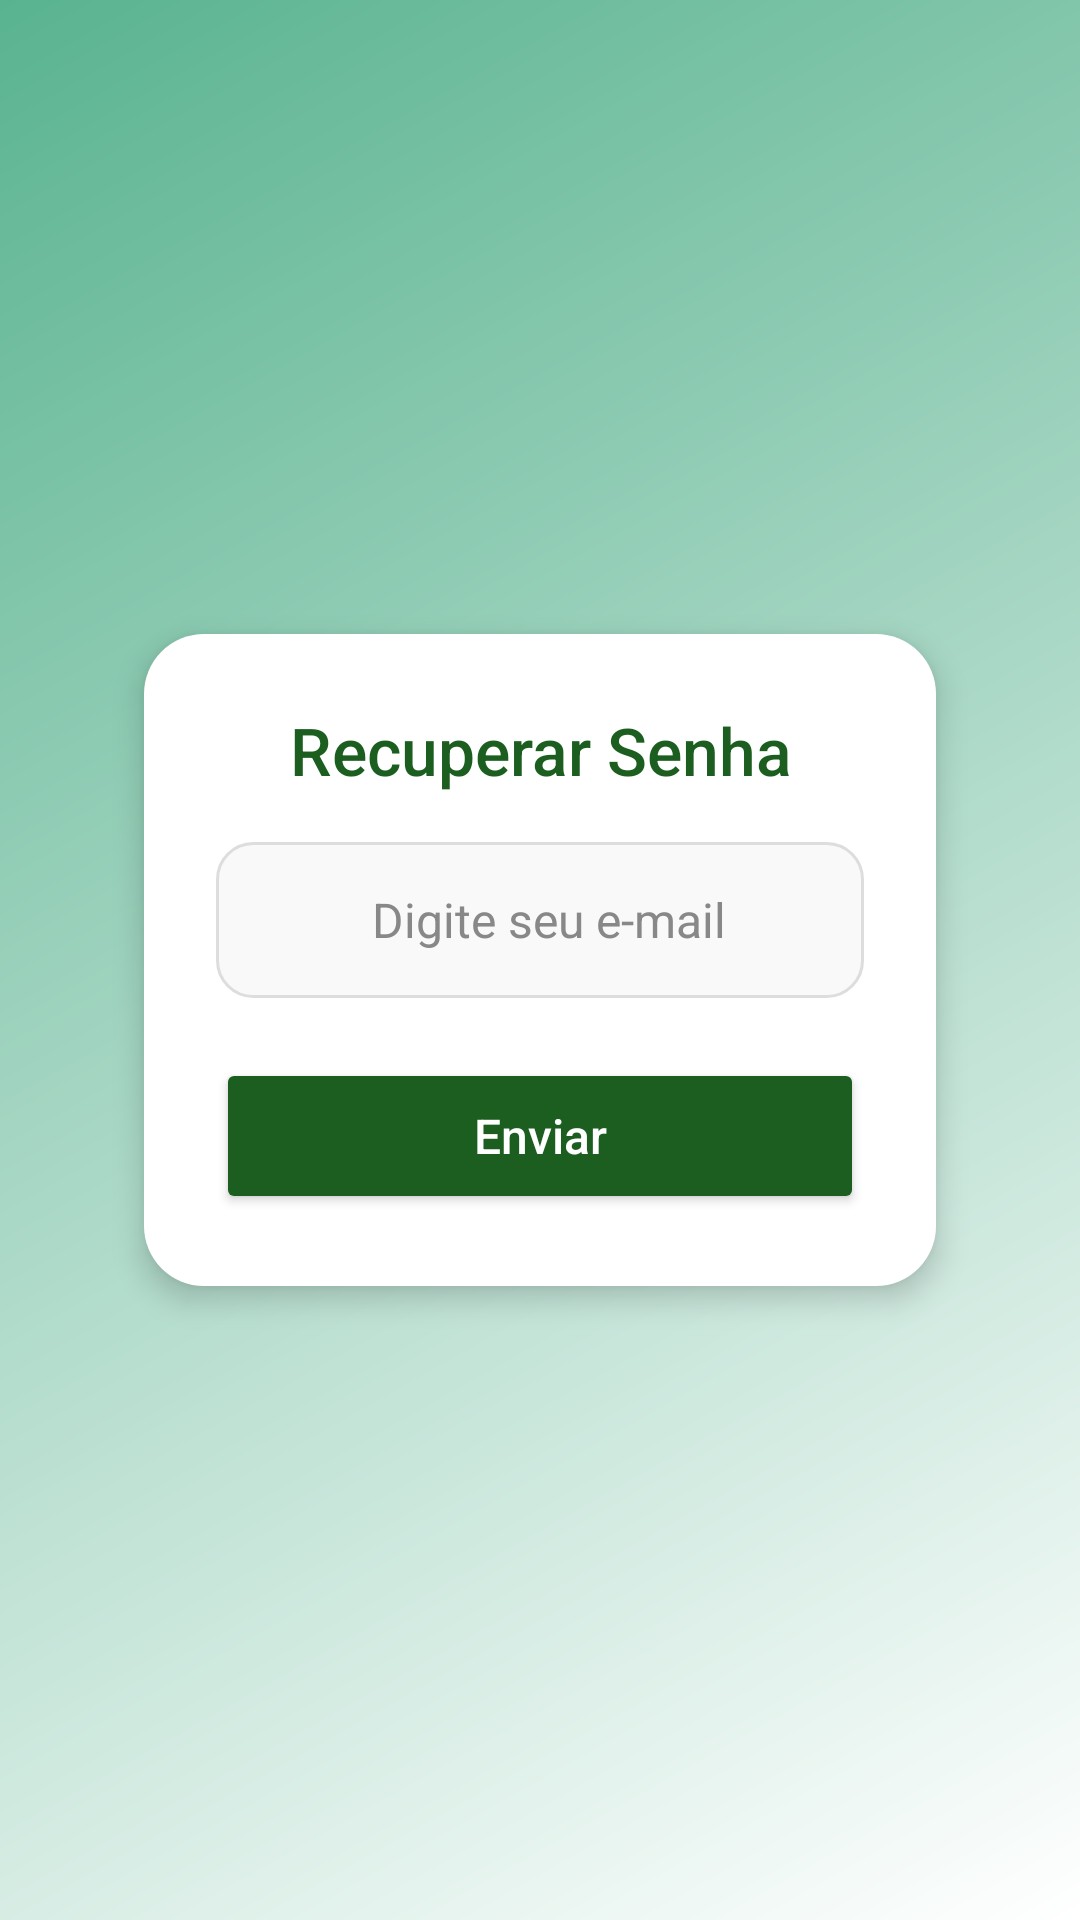

Android layout source for this screen:
<!-- AndroidManifest.xml: application theme Theme.UNNOApp -->
<!-- res/layout/activity_esqueci_senha.xml -->
<?xml version="1.0" encoding="utf-8"?>
<LinearLayout xmlns:android="http://schemas.android.com/apk/res/android"
    xmlns:app="http://schemas.android.com/apk/res-auto"
    android:layout_width="match_parent"
    android:layout_height="match_parent"
    android:orientation="vertical"
    android:gravity="center"
    android:background="@drawable/gradient_white_green"
    android:padding="24dp">

    
    <LinearLayout
        android:layout_width="match_parent"
        android:layout_height="wrap_content"
        android:layout_margin="24dp"
        android:orientation="vertical"
        android:padding="24dp"
        android:background="@drawable/bg_card_white"
        android:elevation="6dp"
        android:gravity="center_horizontal">

        <TextView
            android:layout_width="match_parent"
            android:layout_height="wrap_content"
            android:text="Recuperar Senha"
            android:textAlignment="center"
            android:textColor="#1B5E20"
            android:textSize="22sp"
            android:fontFamily="sans-serif-medium"
            android:layout_marginBottom="16dp"/>

        
        <LinearLayout
            android:layout_width="match_parent"
            android:layout_height="52dp"
            android:orientation="horizontal"
            android:background="@drawable/bg_input"
            android:gravity="center_vertical">

            <ImageView
                android:layout_width="24dp"
                android:layout_height="24dp"
                android:src="@drawable/ic_email"
                android:layout_marginStart="16dp"
                app:tint="#1B5E20"/>

            <EditText
                android:id="@+id/editEmail"
                android:layout_width="0dp"
                android:layout_height="match_parent"
                android:layout_weight="1"
                android:hint="Digite seu e-mail"
                android:inputType="textEmailAddress"
                android:background="@android:color/transparent"
                android:paddingHorizontal="12dp"
                android:textColor="#000"
                android:textColorHint="#888"
                android:textSize="16sp"/>
        </LinearLayout>

        
        <Button
            android:id="@+id/btnEnviar"
            android:layout_width="match_parent"
            android:layout_height="52dp"
            android:text="Enviar"
            android:textAllCaps="false"
            android:textSize="16sp"
            android:layout_marginTop="20dp"
            android:backgroundTint="#1B5E20"
            android:textColor="#FFF"
            android:fontFamily="sans-serif-medium"/>
    </LinearLayout>
</LinearLayout>
<!-- resources referenced by this layout -->
<resources>
  <!-- drawable bg_card_white (drawable) -->
  <?xml version="1.0" encoding="utf-8"?>
  <shape xmlns:android="http://schemas.android.com/apk/res/android"
      android:shape="rectangle">
      <solid android:color="#FFFFFFFF"/>
      <corners android:radius="20dp"/>
      <padding android:left="8dp" android:top="8dp" android:right="8dp" android:bottom="8dp"/>
  </shape>
  <!-- drawable bg_input (drawable) -->
  <?xml version="1.0" encoding="utf-8"?>
  <shape xmlns:android="http://schemas.android.com/apk/res/android"
      android:shape="rectangle">
      <solid android:color="#F9F9F9" />
      <stroke android:width="1dp" android:color="#DDDDDD" />
      <corners android:radius="12dp" />
  </shape>
  <!-- drawable gradient_white_green (drawable) -->
  <?xml version="1.0" encoding="utf-8"?>
  <shape xmlns:android="http://schemas.android.com/apk/res/android">
      <gradient
          android:startColor="#FFFFFF"
          android:endColor="#59b390"
          android:angle="135"
          android:type="linear" />
  </shape>
  <style name="Theme.UNNOApp" parent="Base.Theme.UNNOApp" />
  <style name="Base.Theme.UNNOApp" parent="Theme.Material3.DayNight.NoActionBar">
          
          
      </style>
</resources>
